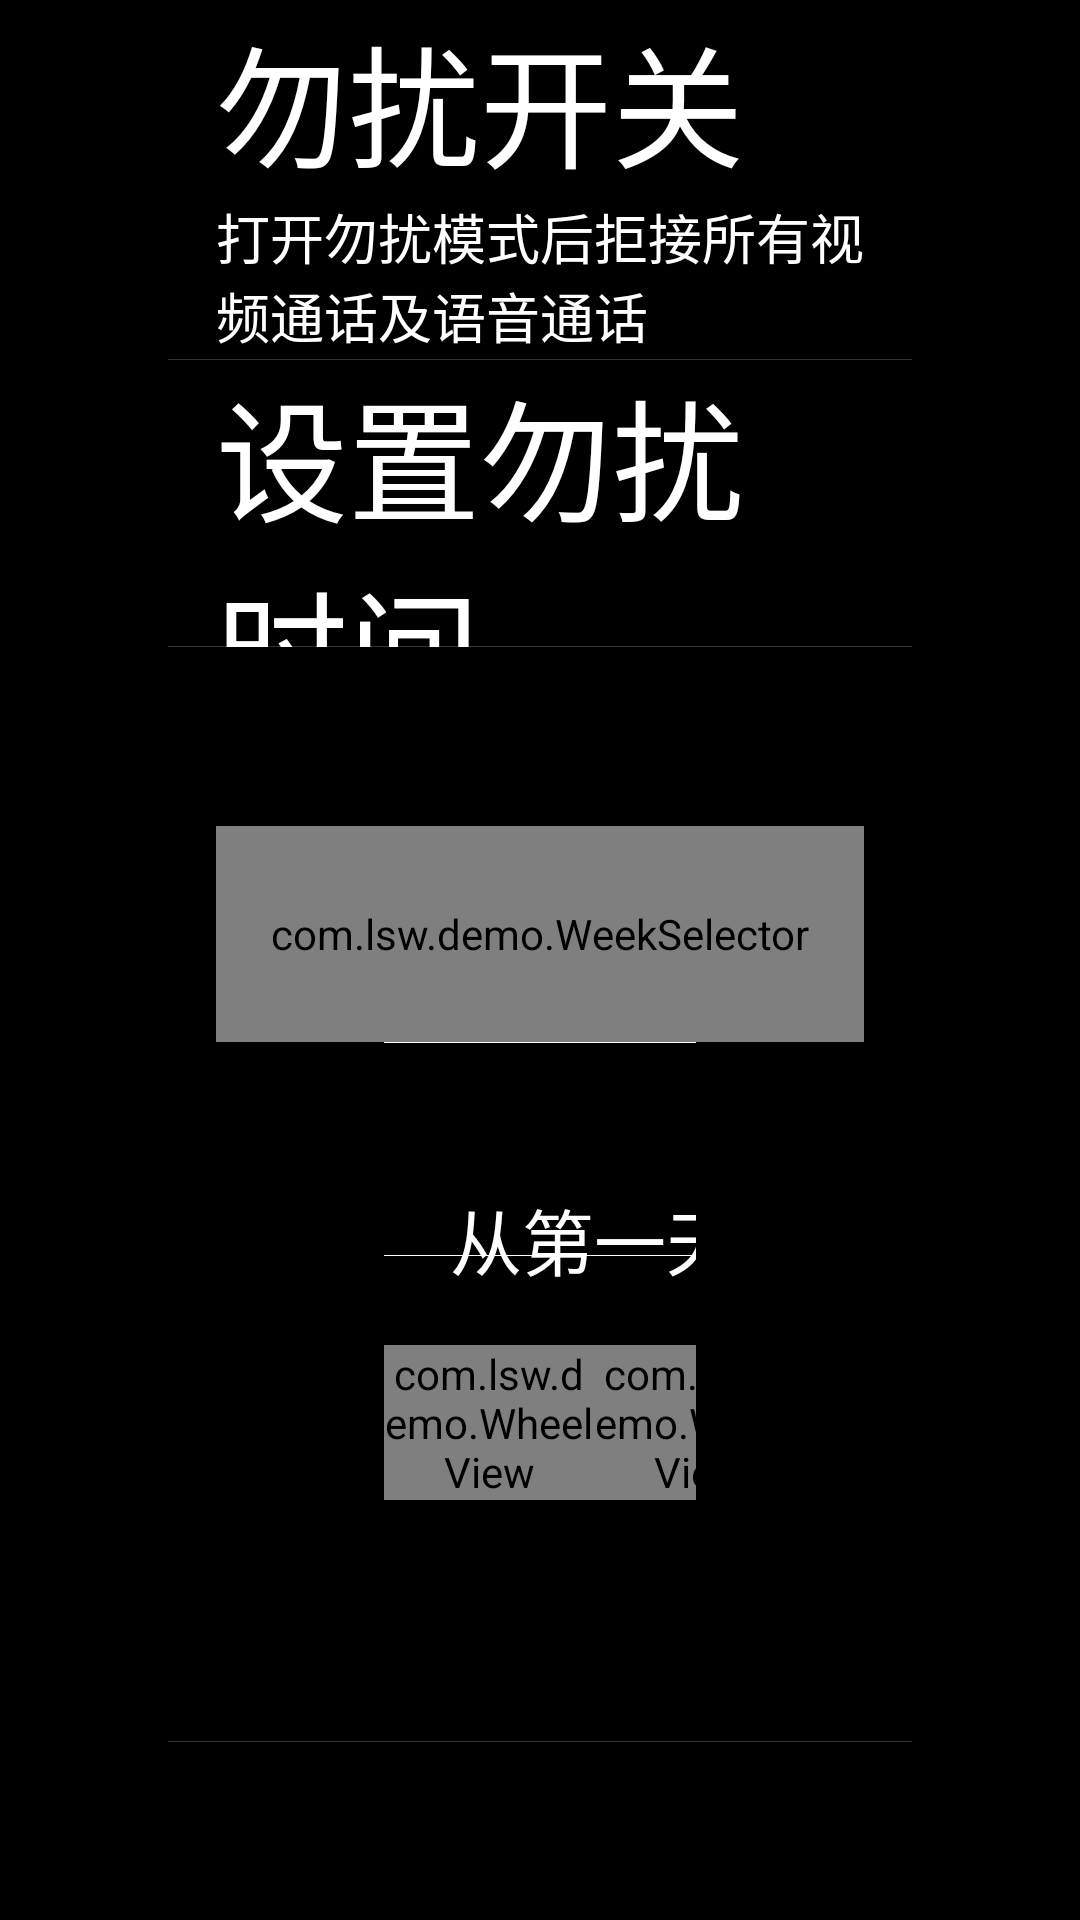

Produce the Android XML layout that renders to this screen, including the resource entries it uses.
<!-- AndroidManifest.xml: application theme common_ui_fullScreenTheme -->
<!-- res/layout/zen_mode_settings.xml -->
<?xml version="1.0" encoding="utf-8"?>
<ScrollView xmlns:android="http://schemas.android.com/apk/res/android"
            android:layout_width="match_parent"
            android:layout_height="match_parent"
            android:scrollbars="none">

    <LinearLayout
            android:layout_width="match_parent"
            android:layout_height="wrap_content"
            android:divider="@color/divider_line"
            android:dividerPadding="@dimen/content_divider_padding_start"
            android:orientation="vertical"
            android:paddingBottom="@dimen/list_item_height"
            android:showDividers="end|middle">

        <RelativeLayout
                android:layout_width="match_parent"
                android:layout_height="@dimen/list_item_with_summary_height"
                android:paddingEnd="@dimen/content_padding_end"
                android:paddingStart="@dimen/content_padding_start">

            <LinearLayout
                    android:layout_width="wrap_content"
                    android:layout_height="wrap_content"
                    android:layout_alignParentStart="true"
                    android:layout_centerVertical="true"
                    android:orientation="vertical">

                <TextView
                        android:layout_width="wrap_content"
                        android:layout_height="wrap_content"
                        android:text="@string/dnd_manual_toggle"
                        android:textAppearance="@style/primaryTitleTextAppearance"/>

                <TextView
                        android:layout_width="wrap_content"
                        android:layout_height="wrap_content"
                        android:text="@string/dnd_manual_toggle_summary"
                        android:textAppearance="@style/secondaryTitleTextAppearance"/>
            </LinearLayout>

            <Switch
                    android:id="@+id/dnd_manual_toggle"
                    android:layout_width="wrap_content"
                    android:layout_height="wrap_content"
                    android:layout_alignParentEnd="true"
                    android:layout_centerVertical="true"/>
        </RelativeLayout>

        <RelativeLayout
                android:layout_width="match_parent"
                android:layout_height="@dimen/list_item_height"
                android:paddingEnd="@dimen/content_padding_end"
                android:paddingStart="@dimen/content_padding_start">

            <TextView
                    android:layout_width="wrap_content"
                    android:layout_height="wrap_content"
                    android:layout_alignParentStart="true"
                    android:layout_centerVertical="true"
                    android:text="@string/dnd_auto_rule_toggle"
                    android:textAppearance="@style/primaryTitleTextAppearance"/>

            <Switch
                    android:id="@+id/dnd_auto_rule_toggle"
                    android:layout_width="wrap_content"
                    android:layout_height="wrap_content"
                    android:layout_alignParentEnd="true"
                    android:layout_centerVertical="true"
                    android:checked="true"/>
        </RelativeLayout>

        <RelativeLayout
                android:id="@+id/dnd_select_time_category"
                android:layout_width="match_parent"
                android:visibility="gone"
                android:layout_height="@dimen/list_category_height"
                android:paddingEnd="@dimen/content_padding_end"
                android:paddingStart="@dimen/content_padding_start">

            <TextView
                    android:layout_width="wrap_content"
                    android:layout_height="wrap_content"
                    android:layout_centerVertical="true"
                    android:text="@string/end_select_time"
                    android:textAppearance="@style/categoryTitleTextAppearance"/>
        </RelativeLayout>

        <LinearLayout
                android:id="@+id/dnd_repeat_cycle"
                android:layout_width="match_parent"
                android:layout_height="wrap_content"
                android:orientation="vertical"
                android:paddingEnd="@dimen/content_padding_end"
                android:paddingStart="@dimen/content_padding_start">

            <TextView
                    android:layout_width="match_parent"
                    android:layout_height="@dimen/list_category_height"
                    android:visibility="gone"
                    android:gravity="center_vertical"
                    android:text="@string/dnd_repeat_title"
                    android:textAppearance="@style/categoryTitleTextAppearance"/>

            <com.lsw.demo.WeekSelector
                    android:layout_marginTop="@dimen/week_selector_margin_top"
                    android:id="@+id/dnd_week_selector"
                    android:layout_width="match_parent"
                    android:layout_height="@dimen/list_category_height">

            </com.lsw.demo.WeekSelector>


            <FrameLayout
                    android:id="@+id/dnd_select_time"
                    android:layout_width="match_parent"
                    android:layout_height="wrap_content"
                    android:paddingEnd="@dimen/content_divider_padding_end"
                    android:paddingStart="@dimen/content_divider_padding_start">

                <LinearLayout
                        android:layout_width="match_parent"
                        android:layout_height="wrap_content"
                        android:orientation="horizontal">

                    <View
                            android:layout_width="0dp"
                            android:layout_height="wrap_content"
                            android:layout_weight="1"/>

                    <RelativeLayout
                            android:layout_width="140dp"
                            android:layout_height="wrap_content"
                            android:paddingBottom="18dp"
                            android:paddingTop="48dp">

                        <TextView
                                android:id="@+id/dnd_start_time_title"
                                android:layout_width="match_parent"
                                android:layout_height="wrap_content"
                                android:layout_marginBottom="18dp"
                                android:gravity="center"
                                android:text="@string/dnd_auto_rule_start_day"
                                android:textAppearance="@style/categoryTitleTextAppearance"/>

                        <com.lsw.demo.WheelView
                                android:id="@+id/dnd_start_hour"
                                android:layout_width="70dp"
                                android:layout_height="wrap_content"
                                android:layout_alignParentStart="true"
                                android:layout_below="@id/dnd_start_time_title"/>

                        <com.lsw.demo.WheelView
                                android:id="@+id/dnd_start_minute"
                                android:layout_width="70dp"
                                android:layout_height="wrap_content"
                                android:layout_below="@id/dnd_start_time_title"
                                android:layout_toEndOf="@id/dnd_start_hour"/>
                    </RelativeLayout>

                    <View
                            android:layout_width="0dp"
                            android:layout_height="wrap_content"
                            android:layout_weight="2"/>

                    <RelativeLayout
                            android:layout_width="140dp"
                            android:layout_height="wrap_content"
                            android:paddingBottom="18dp"
                            android:paddingTop="48dp">

                        <TextView
                                android:id="@+id/dnd_end_time_title"
                                android:layout_width="match_parent"
                                android:layout_height="wrap_content"
                                android:layout_marginBottom="18dp"
                                android:gravity="center"
                                android:text="@string/dnd_auto_rule_end_day"
                                android:textAppearance="@style/categoryTitleTextAppearance"/>

                        <com.lsw.demo.WheelView
                                android:id="@+id/dnd_end_hour"
                                android:layout_width="70dp"
                                android:layout_height="wrap_content"
                                android:layout_alignParentStart="true"
                                android:layout_below="@id/dnd_end_time_title"/>

                        <com.lsw.demo.WheelView
                                android:id="@+id/dnd_end_minute"
                                android:layout_width="70dp"
                                android:layout_height="wrap_content"
                                android:layout_below="@id/dnd_end_time_title"
                                android:layout_toEndOf="@id/dnd_end_hour"/>
                    </RelativeLayout>

                    <View
                            android:layout_width="0dp"
                            android:layout_height="wrap_content"
                            android:layout_weight="1"/>

                </LinearLayout>

                <View
                        android:layout_width="match_parent"
                        android:layout_height="1px"
                        android:layout_gravity="bottom"
                        android:layout_marginBottom="162dp"
                        android:background="#FFFFFF"/>

                <View
                        android:layout_width="match_parent"
                        android:layout_height="1px"
                        android:layout_gravity="bottom"
                        android:layout_marginBottom="233dp"
                        android:background="#FFFFFF"/>

            </FrameLayout>

        </LinearLayout>

        <LinearLayout
                android:layout_width="match_parent"
                android:layout_height="wrap_content"
                android:orientation="vertical"
                android:visibility="gone"
                android:paddingEnd="@dimen/content_padding_end"
                android:paddingStart="@dimen/content_padding_start">

            <TextView
                    android:layout_width="match_parent"
                    android:layout_height="@dimen/list_category_height"
                    android:gravity="center_vertical"
                    android:text="@string/dnd_effect_title"
                    android:textAppearance="@style/categoryTitleTextAppearance"/>
        </LinearLayout>

    </LinearLayout>

</ScrollView>
<!-- resources referenced by this layout -->
<resources>
  <color name="divider_line">#33FFFFFF</color>
  <dimen name="content_divider_padding_end">56dp</dimen>
  <dimen name="content_divider_padding_start">56dp</dimen>
  <dimen name="content_padding_end">72dp</dimen>
  <dimen name="content_padding_start">72dp</dimen>
  <dimen name="list_category_height">72dp</dimen>
  <dimen name="list_item_height">96dp</dimen>
  <dimen name="list_item_with_summary_height">120dp</dimen>
  <dimen name="week_selector_margin_top">60dp</dimen>
  <string name="dnd_auto_rule_end_day">到第二天</string>
  <string name="dnd_auto_rule_start_day">从第一天</string>
  <string name="dnd_auto_rule_toggle">设置勿扰时间</string>
  <string name="dnd_effect_title">勿扰显示效果</string>
  <string name="dnd_manual_toggle">勿扰开关</string>
  <string name="dnd_manual_toggle_summary">打开勿扰模式后拒接所有视频通话及语音通话</string>
  <string name="dnd_repeat_title">重复周期</string>
  <string name="end_select_time">选择勿扰时间</string>
  <style name="categoryTitleTextAppearance" parent="@android:style/TextAppearance.Widget.TextView">
          <item name="android:textSize">24sp</item>
          <item name="android:gravity">center_vertical</item>
          <item name="android:textColor">@color/selectable_text_color</item>
          <item name="android:singleLine">true</item>
          <item name="android:ellipsize">marquee</item>
      </style>
  <style name="primaryTitleTextAppearance" parent="@android:style/TextAppearance.Widget.TextView">
          <item name="android:textSize">44sp</item>
          <item name="android:textColor">#FFFFFFFF</item>
          <item name="android:gravity">center_vertical</item>
          <item name="android:singleLine">true</item>
          <item name="android:ellipsize">marquee</item>
      </style>
  <style name="secondaryTitleTextAppearance" parent="@android:style/TextAppearance.Widget.TextView">
          <item name="android:textSize">18sp</item>
          <item name="android:gravity">center_vertical</item>
          <item name="android:textColor">#FFFFFFFF</item>
          <item name="android:singleLine">true</item>
          <item name="android:ellipsize">marquee</item>
      </style>
  <style name="common_ui_fullScreenTheme" parent="android:Theme.NoTitleBar.Fullscreen">
          <item name="android:windowNoTitle">true</item>
          <item name="android:windowFullscreen">true</item>
      </style>
</resources>
